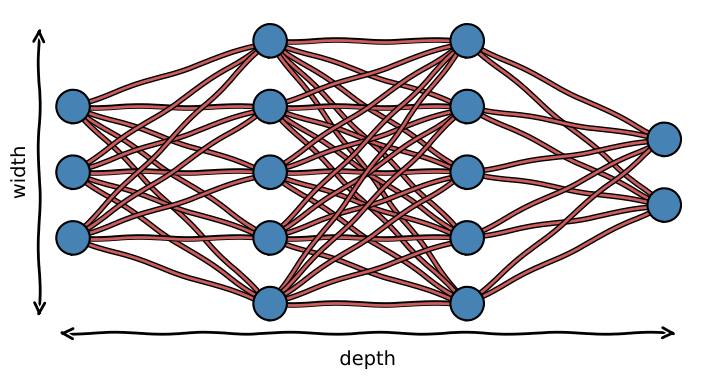

This chart was generated by the following Python code:
import matplotlib.pyplot as plt
from matplotlib import patheffects

SIZE = 16

plt.rc('font', size=SIZE)
plt.rc('axes', titlesize=SIZE)
plt.rc('axes', labelsize=SIZE)
plt.rc('xtick', labelsize=SIZE)
plt.rc('ytick', labelsize=SIZE)
plt.rc('legend', fontsize=SIZE)
plt.rc('figure', titlesize=SIZE)
plt.rcParams['legend.title_fontsize'] = SIZE

# Define the path effects for nodes and edges with adjusted linewidth for node edges
node_path_effects = [patheffects.withStroke(linewidth=2, foreground='black')]
edge_path_effects = [patheffects.withStroke(linewidth=4, foreground='black')]

# Define a function to draw a neural network
def draw_xkcd_neural_net(layers, spacing=3):
    plt.xkcd()  # Enable xkcd style
    fig, ax = plt.subplots(figsize=(12, 4))
    fig.patch.set_alpha(0)  # Make the background transparent
    
    # Draw nodes layer by layer
    node_positions = []
    current_layer_x = 0
    for layer_index, num_nodes in enumerate(layers):
        layer_positions = []
        for node_index in range(num_nodes):
            x, y = current_layer_x, num_nodes/2-node_index
            layer_positions.append((x, y))
            # Draw nodes as smaller circles on top of lines with thinner black borders and darker color
            circle = plt.Circle((x, y), 0.25, edgecolor='black', facecolor='steelblue', lw=1, zorder=10)
            circle.set_path_effects(node_path_effects)
            ax.add_patch(circle)
        node_positions.append(layer_positions)
        current_layer_x += spacing

    # Draw edges between layers with increased thickness and darker color
    for layer_index in range(len(layers) - 1):
        for source_index, (source_x, source_y) in enumerate(node_positions[layer_index]):
            for target_index, (target_x, target_y) in enumerate(node_positions[layer_index + 1]):
                line, = ax.plot([source_x, target_x], [source_y, target_y], color='indianred', lw=2, zorder=1)
                line.set_path_effects(edge_path_effects)

    # Draw an arrow spanning width
    x1, y1 = node_positions[1][0]
    x2, y2 = node_positions[1][-1]
    ax.annotate('', xy=(x1 - spacing - 0.5, y1 + 0.25), xytext=(x1 - 3.5, y2 - 0.25),
                arrowprops=dict(arrowstyle='<->', color='black', lw=2, mutation_scale=20, zorder=20))
    ax.text(x1 - spacing - 0.8, (y1+y2)/2, 'width', ha='center', va='center', rotation=90)

    # Draw an arrow spanning depth
    x1, y1 = node_positions[0][-1]
    x2, y2 = node_positions[-1][-1]
    ax.annotate('', xy=(x1 - 0.25, y1 - 1.45), xytext=(x2 +0.25, y1 - 1.45),
                arrowprops=dict(arrowstyle='<->', color='black', lw=2, mutation_scale=20, zorder=20))
    ax.text((x1+x2)/2, y1-1.85, 'depth', ha='center', va='center')

    # Draw the plot
    ax.axis('off')
    ax.set_aspect('equal')
    plt.tight_layout()
    plt.show()

# Define the layers of the neural network
layers = [3, 5, 5, 2]

# Draw the neural network in xkcd style with wider spacing, nodes on top, darker colors, adjusted edge thickness and node size, no title, transparent background, thinner black borders, numbers on nodes, and a large arrowhead pointing at node 2
draw_xkcd_neural_net(layers, spacing=3)
